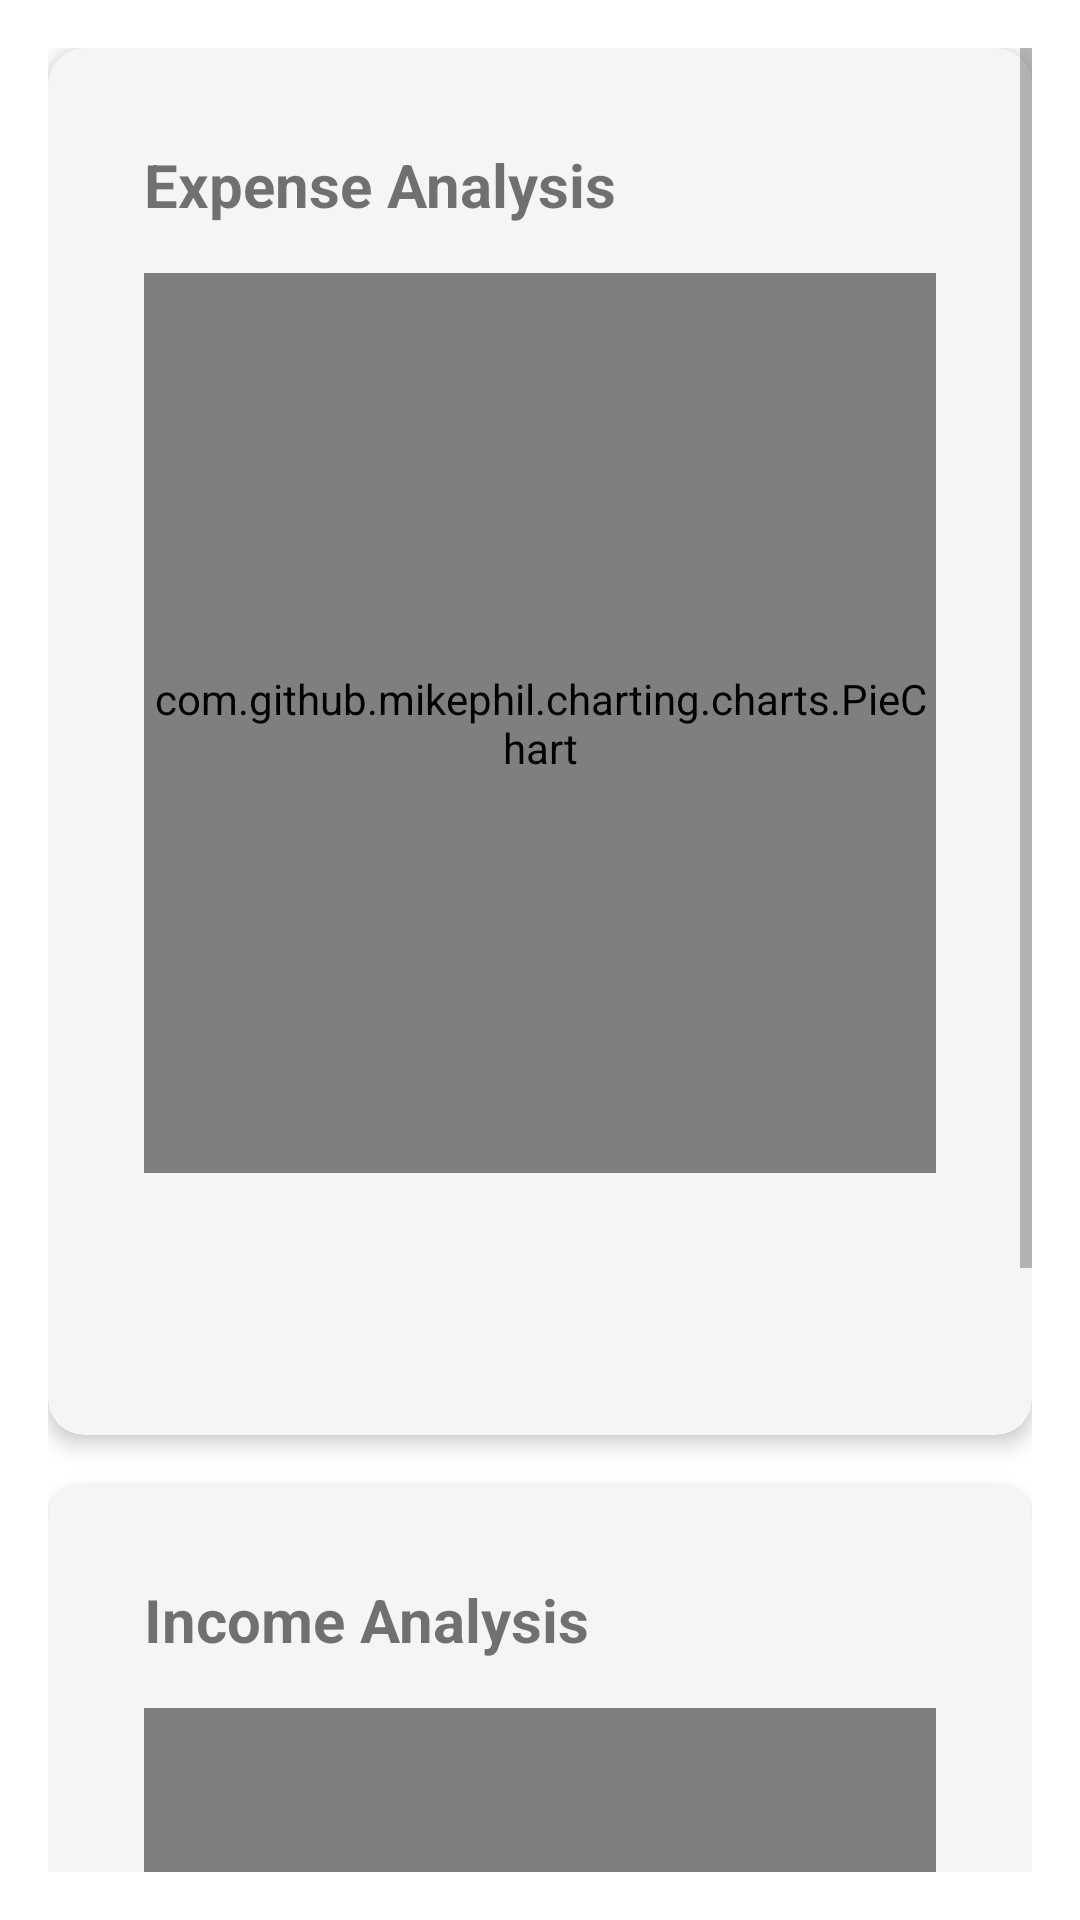

Reconstruct the res/layout file that produces this screen, plus the resources it refers to.
<!-- AndroidManifest.xml: application theme Theme.Finessa -->
<!-- res/layout/fragment_analysis.xml -->
<?xml version="1.0" encoding="utf-8"?>
<ScrollView xmlns:android="http://schemas.android.com/apk/res/android"
    xmlns:app="http://schemas.android.com/apk/res-auto"
    android:layout_width="match_parent"
    android:layout_height="match_parent"
    android:padding="16dp">

    <LinearLayout
        android:layout_width="match_parent"
        android:layout_height="wrap_content"
        android:orientation="vertical">

        
        <com.google.android.material.card.MaterialCardView
            android:layout_width="match_parent"
            android:layout_height="wrap_content"
            android:layout_marginBottom="16dp"
            app:cardCornerRadius="12dp"
            app:cardElevation="4dp">

            <LinearLayout
                android:layout_width="match_parent"
                android:layout_height="wrap_content"
                android:orientation="vertical"
                android:padding="16dp">

                <TextView
                    android:layout_width="wrap_content"
                    android:layout_height="wrap_content"
                    android:text="Expense Analysis"
                    android:textSize="20sp"
                    android:textStyle="bold"
                    android:layout_marginBottom="8dp"/>

                <com.github.mikephil.charting.charts.PieChart
                    android:id="@+id/expensePieChart"
                    android:layout_width="match_parent"
                    android:layout_height="300dp"
                    android:layout_marginTop="8dp"/>

                <TextView
                    android:id="@+id/tvTotalExpenses"
                    android:layout_width="wrap_content"
                    android:layout_height="wrap_content"
                    android:layout_marginTop="8dp"
                    android:textSize="16sp"/>

                <TextView
                    android:id="@+id/tvLargestExpenseCategory"
                    android:layout_width="wrap_content"
                    android:layout_height="wrap_content"
                    android:layout_marginTop="4dp"
                    android:textSize="16sp"/>
            </LinearLayout>
        </com.google.android.material.card.MaterialCardView>

        
        <com.google.android.material.card.MaterialCardView
            android:layout_width="match_parent"
            android:layout_height="wrap_content"
            app:cardCornerRadius="12dp"
            app:cardElevation="4dp">

            <LinearLayout
                android:layout_width="match_parent"
                android:layout_height="wrap_content"
                android:orientation="vertical"
                android:padding="16dp">

                <TextView
                    android:layout_width="wrap_content"
                    android:layout_height="wrap_content"
                    android:text="Income Analysis"
                    android:textSize="20sp"
                    android:textStyle="bold"
                    android:layout_marginBottom="8dp"/>

                <com.github.mikephil.charting.charts.PieChart
                    android:id="@+id/incomePieChart"
                    android:layout_width="match_parent"
                    android:layout_height="300dp"
                    android:layout_marginTop="8dp"/>

                <TextView
                    android:id="@+id/tvTotalIncome"
                    android:layout_width="wrap_content"
                    android:layout_height="wrap_content"
                    android:layout_marginTop="8dp"
                    android:textSize="16sp"/>

                <TextView
                    android:id="@+id/tvLargestIncomeCategory"
                    android:layout_width="wrap_content"
                    android:layout_height="wrap_content"
                    android:layout_marginTop="4dp"
                    android:textSize="16sp"/>
            </LinearLayout>
        </com.google.android.material.card.MaterialCardView>

    </LinearLayout>
</ScrollView>
<!-- resources referenced by this layout -->
<resources>
  <style name="Theme.Finessa" parent="Theme.MaterialComponents.DayNight.NoActionBar">
          
          <item name="colorPrimary">@color/primary</item>
          <item name="colorPrimaryVariant">@color/primary_dark</item>
          <item name="colorOnPrimary">@color/white</item>
          
          
          <item name="colorSecondary">@color/accent</item>
          <item name="colorSecondaryVariant">@color/accent</item>
          <item name="colorOnSecondary">@color/white</item>
          
          
          <item name="android:statusBarColor">@color/primary_dark</item>
          
          
          <item name="android:windowBackground">@color/background</item>
          <item name="colorSurface">@color/surface</item>
          <item name="colorOnSurface">@color/text_primary</item>
          
          
          <item name="android:textColorPrimary">@color/text_primary</item>
          <item name="android:textColorSecondary">@color/text_secondary</item>
          <item name="android:textColorHint">@color/text_hint</item>
          
          
          <item name="materialCardViewStyle">@style/Widget.Finessa.CardView</item>
          <item name="bottomNavigationStyle">@style/Widget.Finessa.BottomNavigationView</item>
      </style>
  <color name="primary">#2196F3</color>
  <color name="primary_dark">#1976D2</color>
  <color name="white">#FFFFFFFF</color>
  <color name="accent">#FF4081</color>
  <color name="background">#FFFFFF</color>
  <color name="surface">#FFFFFF</color>
  <color name="text_primary">#212121</color>
  <color name="text_secondary">#757575</color>
  <color name="text_hint">#BDBDBD</color>
  <style name="Widget.Finessa.CardView" parent="Widget.MaterialComponents.CardView">
          <item name="cardElevation">4dp</item>
          <item name="cardCornerRadius">12dp</item>
          <item name="cardBackgroundColor">@color/card_background</item>
          <item name="contentPadding">16dp</item>
      </style>
  <style name="Widget.Finessa.BottomNavigationView" parent="Widget.MaterialComponents.BottomNavigationView">
          <item name="backgroundTint">@color/surface</item>
          <item name="itemIconTint">@color/primary</item>
          <item name="itemTextColor">@color/primary</item>
          <item name="elevation">8dp</item>
      </style>
  <color name="card_background">#F5F5F5</color>
</resources>
